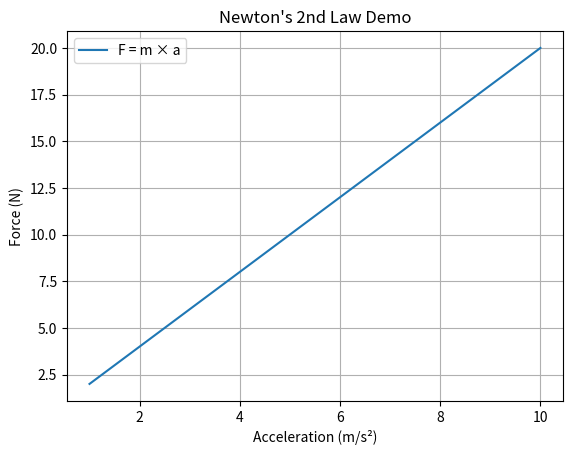

This chart was generated by the following Python code:
# -*- coding: utf-8 -*-
"""
Created on Wed Jan 28 15:04:09 2026

@author: 22001691
"""

# Newton's 2nd Law: F = m * a
import matplotlib.pyplot as plt
import numpy as np

m = 2  # mass (kg)
a_values = np.linspace(1, 10, 100)  # acceleration (m/s²)
F = m * a_values  # force (N)

plt.plot(a_values, F, label='F = m × a')
plt.xlabel('Acceleration (m/s²)')
plt.ylabel('Force (N)')
plt.title("Newton's 2nd Law Demo")
plt.grid(True)
plt.legend()
plt.show()

# Student task: Change mass and re-run
print("Try m=5 or m=10!")